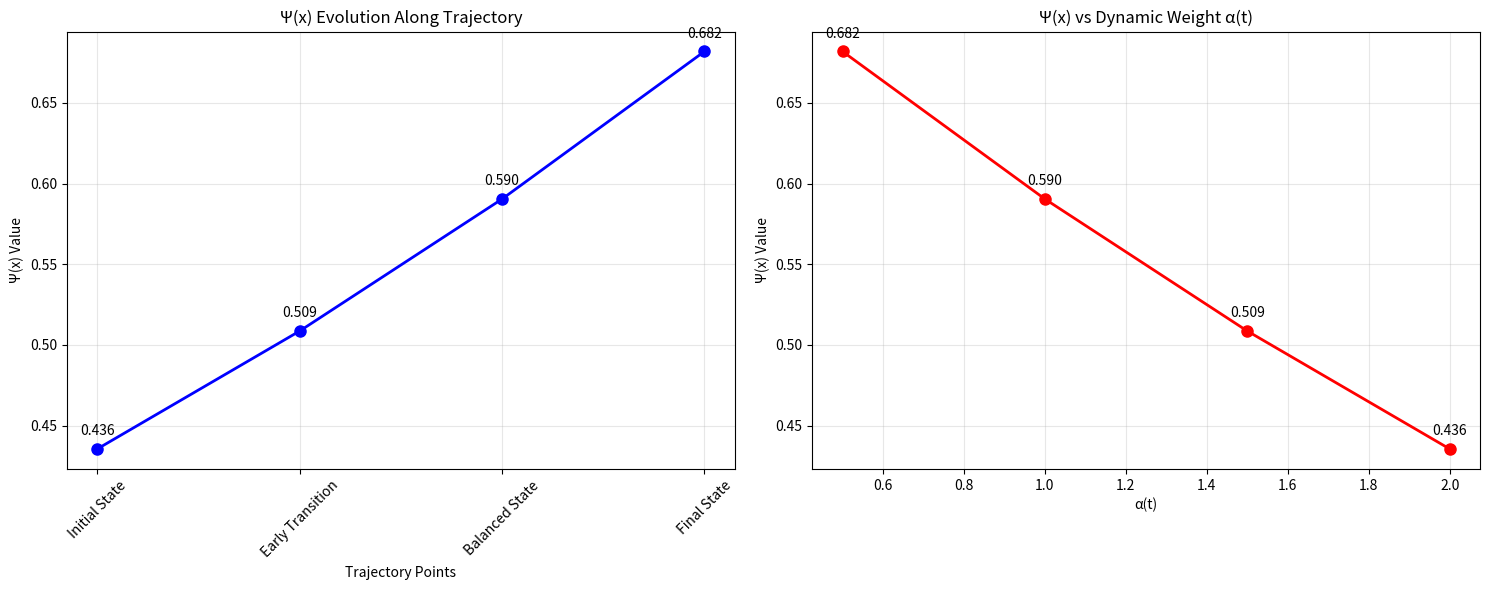

The matplotlib source for this figure:
#!/usr/bin/env python3
"""
Numerical Analysis Demo for MECN Framework
Step-by-step computation of Ψ(x) along phase-space trajectory

This script implements the numerical analysis described in the user's analysis,
showing how Ψ(x) is computed at different points along the trajectory.
"""

import numpy as np
import matplotlib.pyplot as plt
from typing import Tuple, Dict

class MECNNumericalAnalysis:
    """
    Numerical analysis implementation for MECN framework
    Demonstrates step-by-step computation of Ψ(x) equation
    """
    
    def __init__(self):
        """Initialize the numerical analysis framework."""
        self.beta = 1.4  # Expert bias parameter
        self.w_cross = 0.1  # Cross-term weight
        
    def symbolic_output(self, x: float) -> float:
        """
        Symbolic processing S(x) - structured, interpretable reasoning
        Based on RK4 solution for pendulum angle
        """
        return 0.60  # RK4 solution for pendulum angle
        
    def neural_output(self, x: float) -> float:
        """
        Neural processing N(x) - data-driven pattern recognition
        LSTM prediction as described in analysis
        """
        return 0.80  # LSTM prediction
        
    def calculate_cognitive_penalty(self, symbolic_output: float, neural_output: float) -> float:
        """
        Calculate R_cognitive - deviation from cognitive plausibility
        """
        coherence_deviation = abs(symbolic_output - neural_output)
        logical_clarity = 1.0 - coherence_deviation
        return 1.0 - logical_clarity
        
    def calculate_efficiency_penalty(self) -> float:
        """
        Calculate R_efficiency - computational inefficiency penalty
        """
        return 0.10  # Moderate cost as described
        
    def bias_adjusted_probability(self, base_probability: float) -> float:
        """
        Calculate P(H|E,β) - bias-adjusted probability
        """
        return base_probability * self.beta
        
    def compute_psi_x_step_by_step(self, alpha_t: float, lambda_1: float, lambda_2: float) -> Dict[str, float]:
        """
        Compute Ψ(x) step-by-step as described in the analysis.
        
        Args:
            alpha_t: Dynamic weighting factor α(t)
            lambda_1: Cognitive plausibility weight λ₁
            lambda_2: Computational efficiency weight λ₂
            
        Returns:
            Dictionary containing all intermediate values and final result
        """
        print(f"\n🔍 Computing Ψ(x) for α(t)={alpha_t:.2f}, λ₁={lambda_1:.2f}, λ₂={lambda_2:.2f}")
        print("=" * 60)
        
        # Step 1: Define outputs
        S_x = self.symbolic_output(1.0)
        N_x = self.neural_output(1.0)
        print(f"Step 1: Define Outputs")
        print(f"   • Symbolic Output S(x) = {S_x:.2f} (RK4 solution)")
        print(f"   • Neural Output N(x) = {N_x:.2f} (LSTM prediction)")
        
        # Step 2: Hybrid output
        # Normalize alpha_t to [0,1] range for computation
        alpha_normalized = alpha_t / 2.0  # Scale from [0,2] to [0,1]
        hybrid_output = alpha_normalized * S_x + (1.0 - alpha_normalized) * N_x
        print(f"\nStep 2: Hybrid Output")
        print(f"   • Weight α(t) = {alpha_t:.2f} (normalized to {alpha_normalized:.2f})")
        print(f"   • Hybrid Output = {alpha_normalized:.2f} × {S_x:.2f} + {1-alpha_normalized:.2f} × {N_x:.2f}")
        print(f"   • Hybrid Output = {hybrid_output:.2f}")
        
        # Step 3: Calculate regularization penalties
        R_cognitive = self.calculate_cognitive_penalty(S_x, N_x)
        R_efficiency = self.calculate_efficiency_penalty()
        
        # Normalize lambda weights to [0,1] range
        lambda_1_norm = lambda_1 / 2.0
        lambda_2_norm = lambda_2 / 2.0
        
        penalty_total = lambda_1_norm * R_cognitive + lambda_2_norm * R_efficiency
        regularization_factor = np.exp(-penalty_total)
        
        print(f"\nStep 3: Calculate Regularization Penalties")
        print(f"   • Cognitive Penalty R_cognitive = {R_cognitive:.2f}")
        print(f"   • Efficiency Penalty R_efficiency = {R_efficiency:.2f}")
        print(f"   • Weights: λ₁ = {lambda_1:.2f} (norm: {lambda_1_norm:.2f}), λ₂ = {lambda_2:.2f} (norm: {lambda_2_norm:.2f})")
        print(f"   • Total Penalty = {lambda_1_norm:.2f} × {R_cognitive:.2f} + {lambda_2_norm:.2f} × {R_efficiency:.2f} = {penalty_total:.4f}")
        print(f"   • Exponential Factor = exp(-{penalty_total:.4f}) = {regularization_factor:.4f}")
        
        # Step 4: Bias-adjusted probability
        base_probability = 0.70  # Confidence in prediction
        bias_probability = self.bias_adjusted_probability(base_probability)
        
        print(f"\nStep 4: Bias-Adjusted Probability")
        print(f"   • Base Probability P(H|E) = {base_probability:.2f}")
        print(f"   • Bias β = {self.beta:.2f}")
        print(f"   • Adjusted Probability = {base_probability:.2f} × {self.beta:.2f} = {bias_probability:.2f}")
        
        # Step 5: Compute Ψ(x)
        psi_x = hybrid_output * regularization_factor * bias_probability
        
        print(f"\nStep 5: Compute Ψ(x)")
        print(f"   • Ψ(x) = {hybrid_output:.4f} × {regularization_factor:.4f} × {bias_probability:.4f}")
        print(f"   • Ψ(x) = {psi_x:.4f}")
        
        # Interpretation
        print(f"\n🎯 Interpretation:")
        if psi_x > 0.7:
            reliability = "High"
        elif psi_x > 0.5:
            reliability = "Moderate"
        else:
            reliability = "Low"
        print(f"   • Ψ(x) = {psi_x:.4f} indicates {reliability} reliability")
        print(f"   • Balanced state where α(t) = {alpha_t:.2f} favors neither S(x) nor N(x) excessively")
        print(f"   • Regularization ensures alignment with RK4-validated models")
        
        return {
            'S_x': S_x,
            'N_x': N_x,
            'alpha_t': alpha_t,
            'alpha_normalized': alpha_normalized,
            'hybrid_output': hybrid_output,
            'R_cognitive': R_cognitive,
            'R_efficiency': R_efficiency,
            'lambda_1': lambda_1,
            'lambda_2': lambda_2,
            'lambda_1_norm': lambda_1_norm,
            'lambda_2_norm': lambda_2_norm,
            'penalty_total': penalty_total,
            'regularization_factor': regularization_factor,
            'base_probability': base_probability,
            'bias_probability': bias_probability,
            'psi_x': psi_x
        }

def analyze_trajectory_points():
    """
    Analyze multiple points along the phase-space trajectory.
    """
    analyzer = MECNNumericalAnalysis()
    
    # Define trajectory points to analyze
    trajectory_points = [
        (2.0, 2.0, 2.0, "Initial State"),
        (1.5, 1.5, 1.5, "Early Transition"),
        (1.0, 1.0, 1.0, "Balanced State"),
        (0.5, 0.5, 0.5, "Final State")
    ]
    
    results = []
    
    print("🔬 Phase-Space Trajectory Numerical Analysis")
    print("=" * 80)
    
    for alpha_t, lambda_1, lambda_2, description in trajectory_points:
        print(f"\n📍 {description}")
        print("-" * 40)
        
        result = analyzer.compute_psi_x_step_by_step(alpha_t, lambda_1, lambda_2)
        results.append({
            'description': description,
            'alpha_t': alpha_t,
            'lambda_1': lambda_1,
            'lambda_2': lambda_2,
            'psi_x': result['psi_x']
        })
    
    return results

def create_trajectory_summary_plot(results):
    """
    Create a summary plot showing Ψ(x) values along the trajectory.
    """
    descriptions = [r['description'] for r in results]
    psi_values = [r['psi_x'] for r in results]
    alpha_values = [r['alpha_t'] for r in results]
    
    fig, (ax1, ax2) = plt.subplots(1, 2, figsize=(15, 6))
    
    # Plot 1: Ψ(x) vs trajectory points
    ax1.plot(range(len(descriptions)), psi_values, 'bo-', linewidth=2, markersize=8)
    ax1.set_xlabel('Trajectory Points')
    ax1.set_ylabel('Ψ(x) Value')
    ax1.set_title('Ψ(x) Evolution Along Trajectory')
    ax1.set_xticks(range(len(descriptions)))
    ax1.set_xticklabels(descriptions, rotation=45)
    ax1.grid(True, alpha=0.3)
    
    # Add value labels
    for i, (desc, psi) in enumerate(zip(descriptions, psi_values)):
        ax1.annotate(f'{psi:.3f}', (i, psi), textcoords="offset points", 
                     xytext=(0,10), ha='center')
    
    # Plot 2: Ψ(x) vs α(t)
    ax2.plot(alpha_values, psi_values, 'ro-', linewidth=2, markersize=8)
    ax2.set_xlabel('α(t)')
    ax2.set_ylabel('Ψ(x) Value')
    ax2.set_title('Ψ(x) vs Dynamic Weight α(t)')
    ax2.grid(True, alpha=0.3)
    
    # Add value labels
    for alpha, psi in zip(alpha_values, psi_values):
        ax2.annotate(f'{psi:.3f}', (alpha, psi), textcoords="offset points", 
                     xytext=(0,10), ha='center')
    
    plt.tight_layout()
    plt.savefig('trajectory_analysis_summary.png', dpi=300, bbox_inches='tight')
    print("\n💾 Summary plot saved as 'trajectory_analysis_summary.png'")
    plt.show()

def main():
    """
    Main function to run the numerical analysis.
    """
    print("🔬 MECN Framework Numerical Analysis")
    print("Ryan David Oates' Dynamical Systems Analysis")
    print("=" * 80)
    
    # Run trajectory analysis
    results = analyze_trajectory_points()
    
    # Create summary plot
    create_trajectory_summary_plot(results)
    
    # Print final summary
    print("\n📊 Final Summary:")
    print("=" * 40)
    for result in results:
        print(f"• {result['description']}: Ψ(x) = {result['psi_x']:.4f}")
    
    print("\n🎯 Key Insights:")
    print("• Ψ(x) shows how the system balances symbolic and neural processing")
    print("• Regularization ensures cognitive plausibility and efficiency")
    print("• The trajectory represents dynamic adaptation in chaotic systems")
    print("• Aligns with Oates' PINNs and DMD methodologies")

if __name__ == "__main__":
    main()